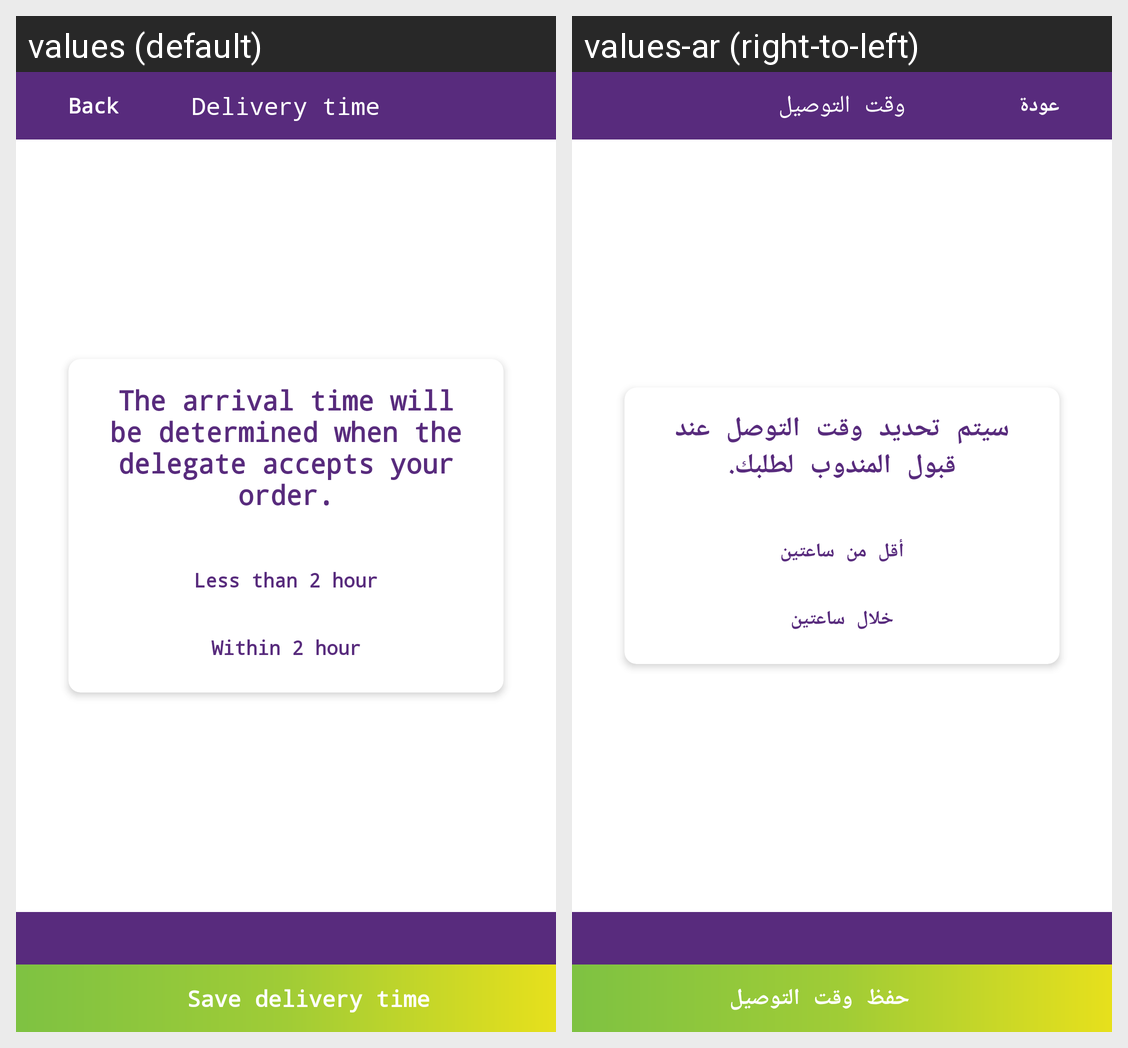

This grid shows one Android layout under two languages. Give, for every string resource on the screen, its name, the default text and each shown locale's text.
Android screen res/layout/fragment_date_time.xml rendered under 2 locales, left to right: values (default), values-ar (right-to-left). Device: Nexus 5 (rendered at 1080×1920; each locale shown at half size, 540×960, under a caption strip naming it); theme AppTheme.
Strings drawn on this screen, with the default value and each locale's value (text and hints the layout hard-codes, and strings that could not be matched under every locale, appear in the picture but are not listed):

back
  values: Back
  values-ar: عودة

delivery_time2
  values: Delivery time
  values-ar: وقت التوصيل

the_arrival_time_will_be_determined_when_the_delegate_accepts_your_order
  values: The arrival time will be determined when the delegate accepts your order.
  values-ar: سيتم تحديد وقت التوصل عند قبول المندوب لطلبك.

less_than_2_hour
  values: Less than 2 hour
  values-ar: أقل من ساعتين

within_2_hour
  values: Within 2 hour
  values-ar: خلال ساعتين

save_delivery_time
  values: Save delivery time
  values-ar: حفظ وقت التوصيل
